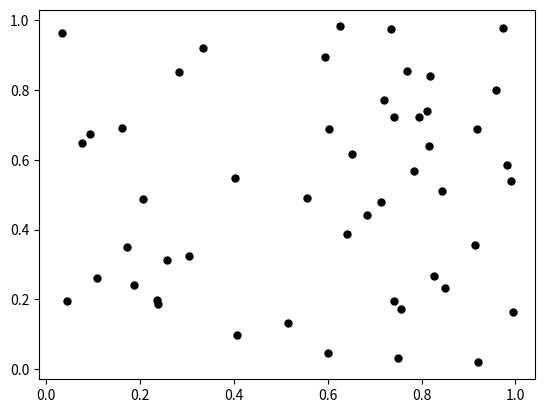
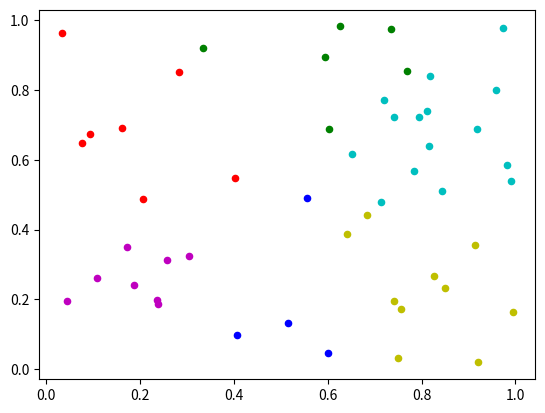

Here is the Python script that generated these plots, in order:
import numpy as np
import matplotlib.pyplot as plt
import random
import math


N = 50
data = []
K = 6
centroids = []
colors = ['b','g','r','c','m','y','k']
dists = []
clusters = [[] for i in range(K)]
x = np.random.rand(N)
y = np.random.rand(N)


# plot the data
def plot_data(clusters):
	fig = plt.figure()
	ax1 = fig.add_subplot(111)
	for i in range(K):
		x,y = zip(*clusters[i])
		ax1.scatter(x, y, s=20, c=colors[i])

	plt.show()

def kmeans(centroids, dists):
	# init random centroids
	new_centroids = []
	for i in range(K):
		centroids.append((0,0))
		new_centroids.append(data[random.randint(0,N-1)])

	# calc distance from points to centroids
	while not (converged(centroids,new_centroids)):
		centroids = new_centroids[:]
		new_centroids = []
		for i in range(K):
			d = distances(centroids[i], data)
			dists.append(d)

		# reset clusters
		clusters = [[] for i in range(K)]
		# assign each point to the closest cluster
		asign_to_closest_cluster(dists, data, clusters)
		dists = []

		for i in range(K):
			mean = get_mean(clusters[i])
			new_centroids.append((mean))
		return clusters

			

def asign_to_closest_cluster(dists, data, clusters):
	for n in range(N):
		temp = []
		for k in range(K):
			temp.append(dists[k][n])
		clust = temp.index(min(temp))
		clusters[clust].append(data[n])

def get_mean(c):
	sumX = 0
	sumY = 0
	for i in range(len(c)):
		sumX += c[i][0]
		sumY += c[i][1]
	return (sumX/len(c), sumY/len(c))

# get distance for one centroid
def distances(c, data):
	d = []
	for x in range(N):
		dist = euclid_dist(c,data[x])
		d.append(dist)
	return d

# euclidian distance
def euclid_dist(c,p):
	return math.sqrt( math.pow( c[0] - p[0], 2) + math.pow( c[1] - p[1], 2) )

def init_data():
	for i in range(N):
		data.append((x[i],y[i]))

def converged(c1,c2):
	if len(c2) < 1:
		return False
	for k in range(K):
		if c1[k][0] != c2[k][0] or c1[k][1] != c2[k][1]:
			return False
	return True


init_data()

# displaying raw data
plt.scatter(x,y, color='k', s=25, marker="o")

clusters = kmeans(centroids, dists)

# displaying clustered data
plot_data(clusters)

